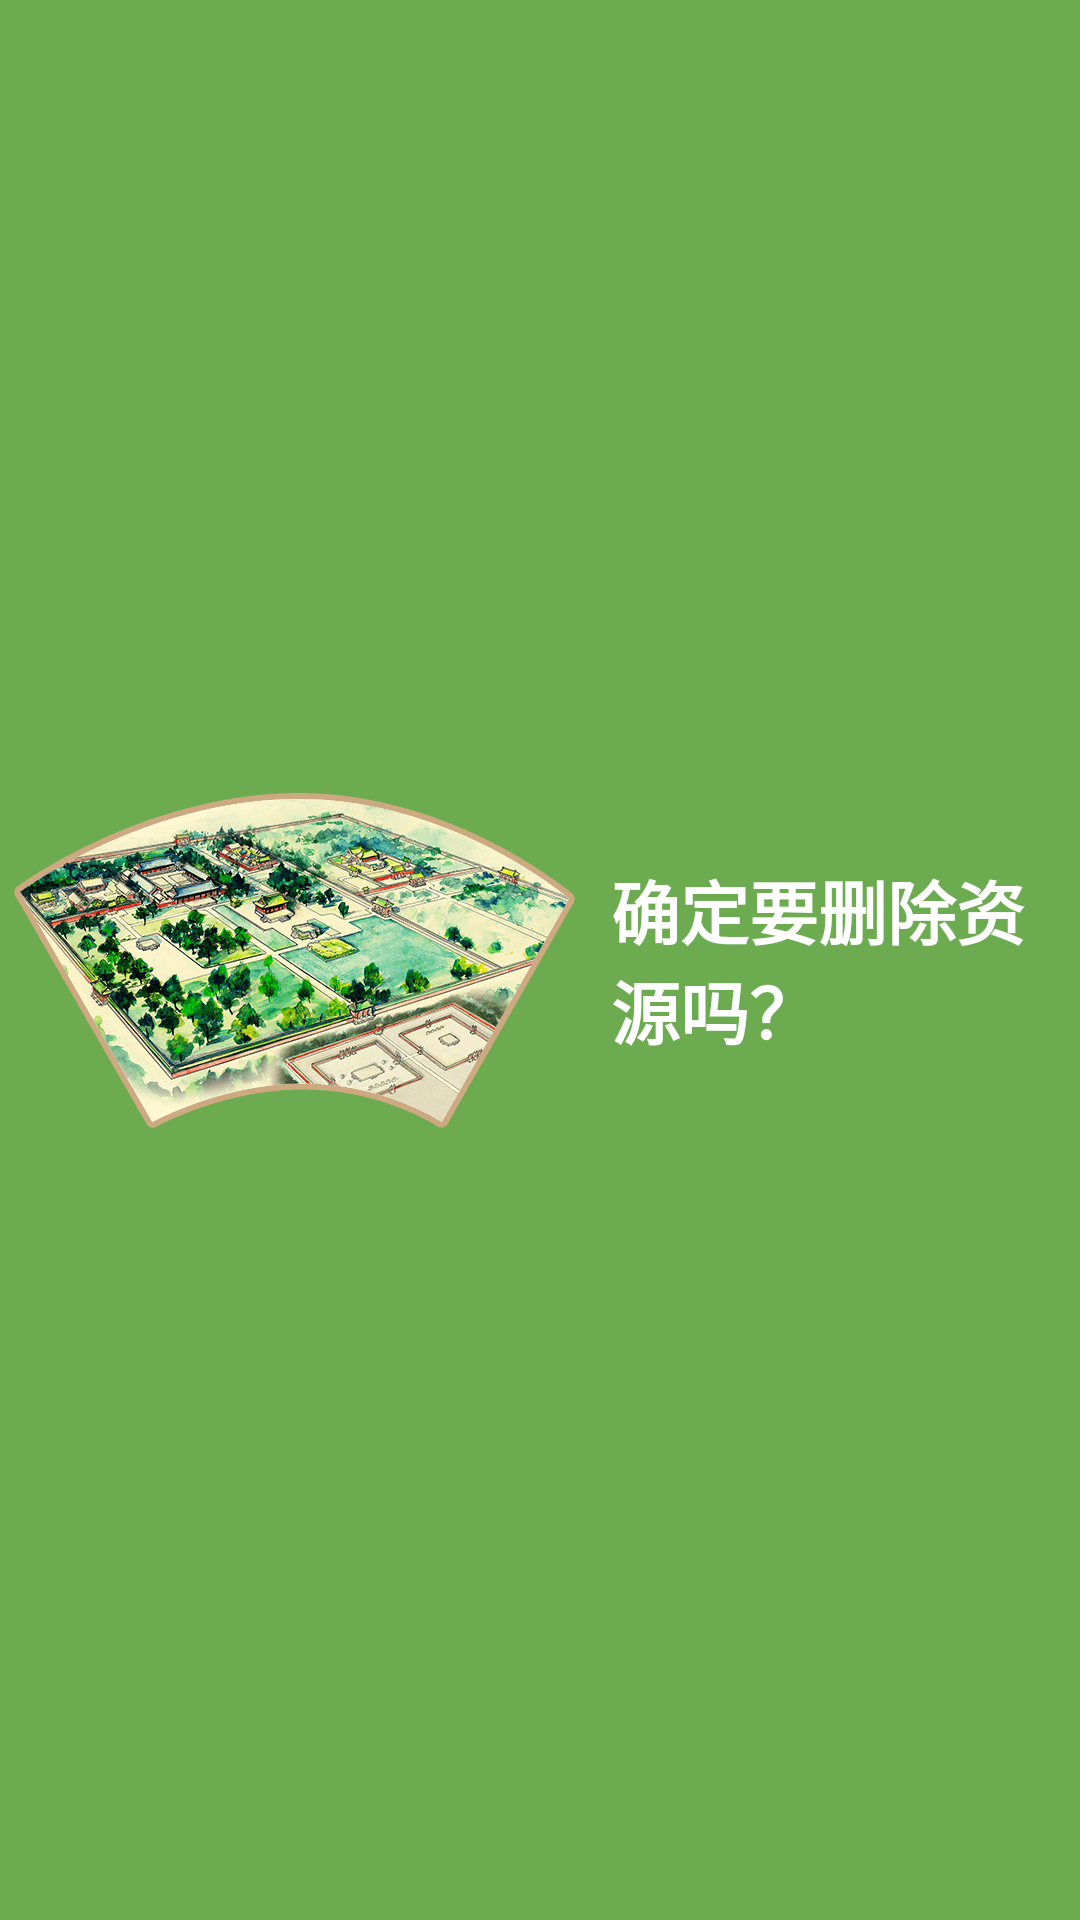

Produce the Android XML layout that renders to this screen, including the resource entries it uses.
<!-- AndroidManifest.xml: application theme Theme.AppCompat.Light.NoActionBar -->
<!-- res/layout/alert_delete.xml -->
<?xml version="1.0" encoding="utf-8"?>
<LinearLayout xmlns:android="http://schemas.android.com/apk/res/android"
    android:orientation="horizontal" android:layout_width="match_parent"
    android:gravity="center"
    android:background="#6CAB50"
    android:layout_height="match_parent">

    <ImageView
        android:layout_width="wrap_content"
        android:layout_height="wrap_content"
        android:layout_marginLeft="8dp"
        android:src="@mipmap/down"/>
    <TextView
        android:layout_width="150dp"
        android:layout_height="wrap_content"
        android:layout_marginLeft="12dp"
        android:layout_marginRight="10dp"
        android:textStyle="bold"
        android:textSize="23sp"
        android:textColor="#FFF"
        android:text="确定要删除资源吗？"/>
</LinearLayout>
<!-- resources referenced by this layout -->
<resources>
  <!-- mipmap down: png bitmap (mipmap-xxhdpi, 95594 bytes) -->
</resources>
